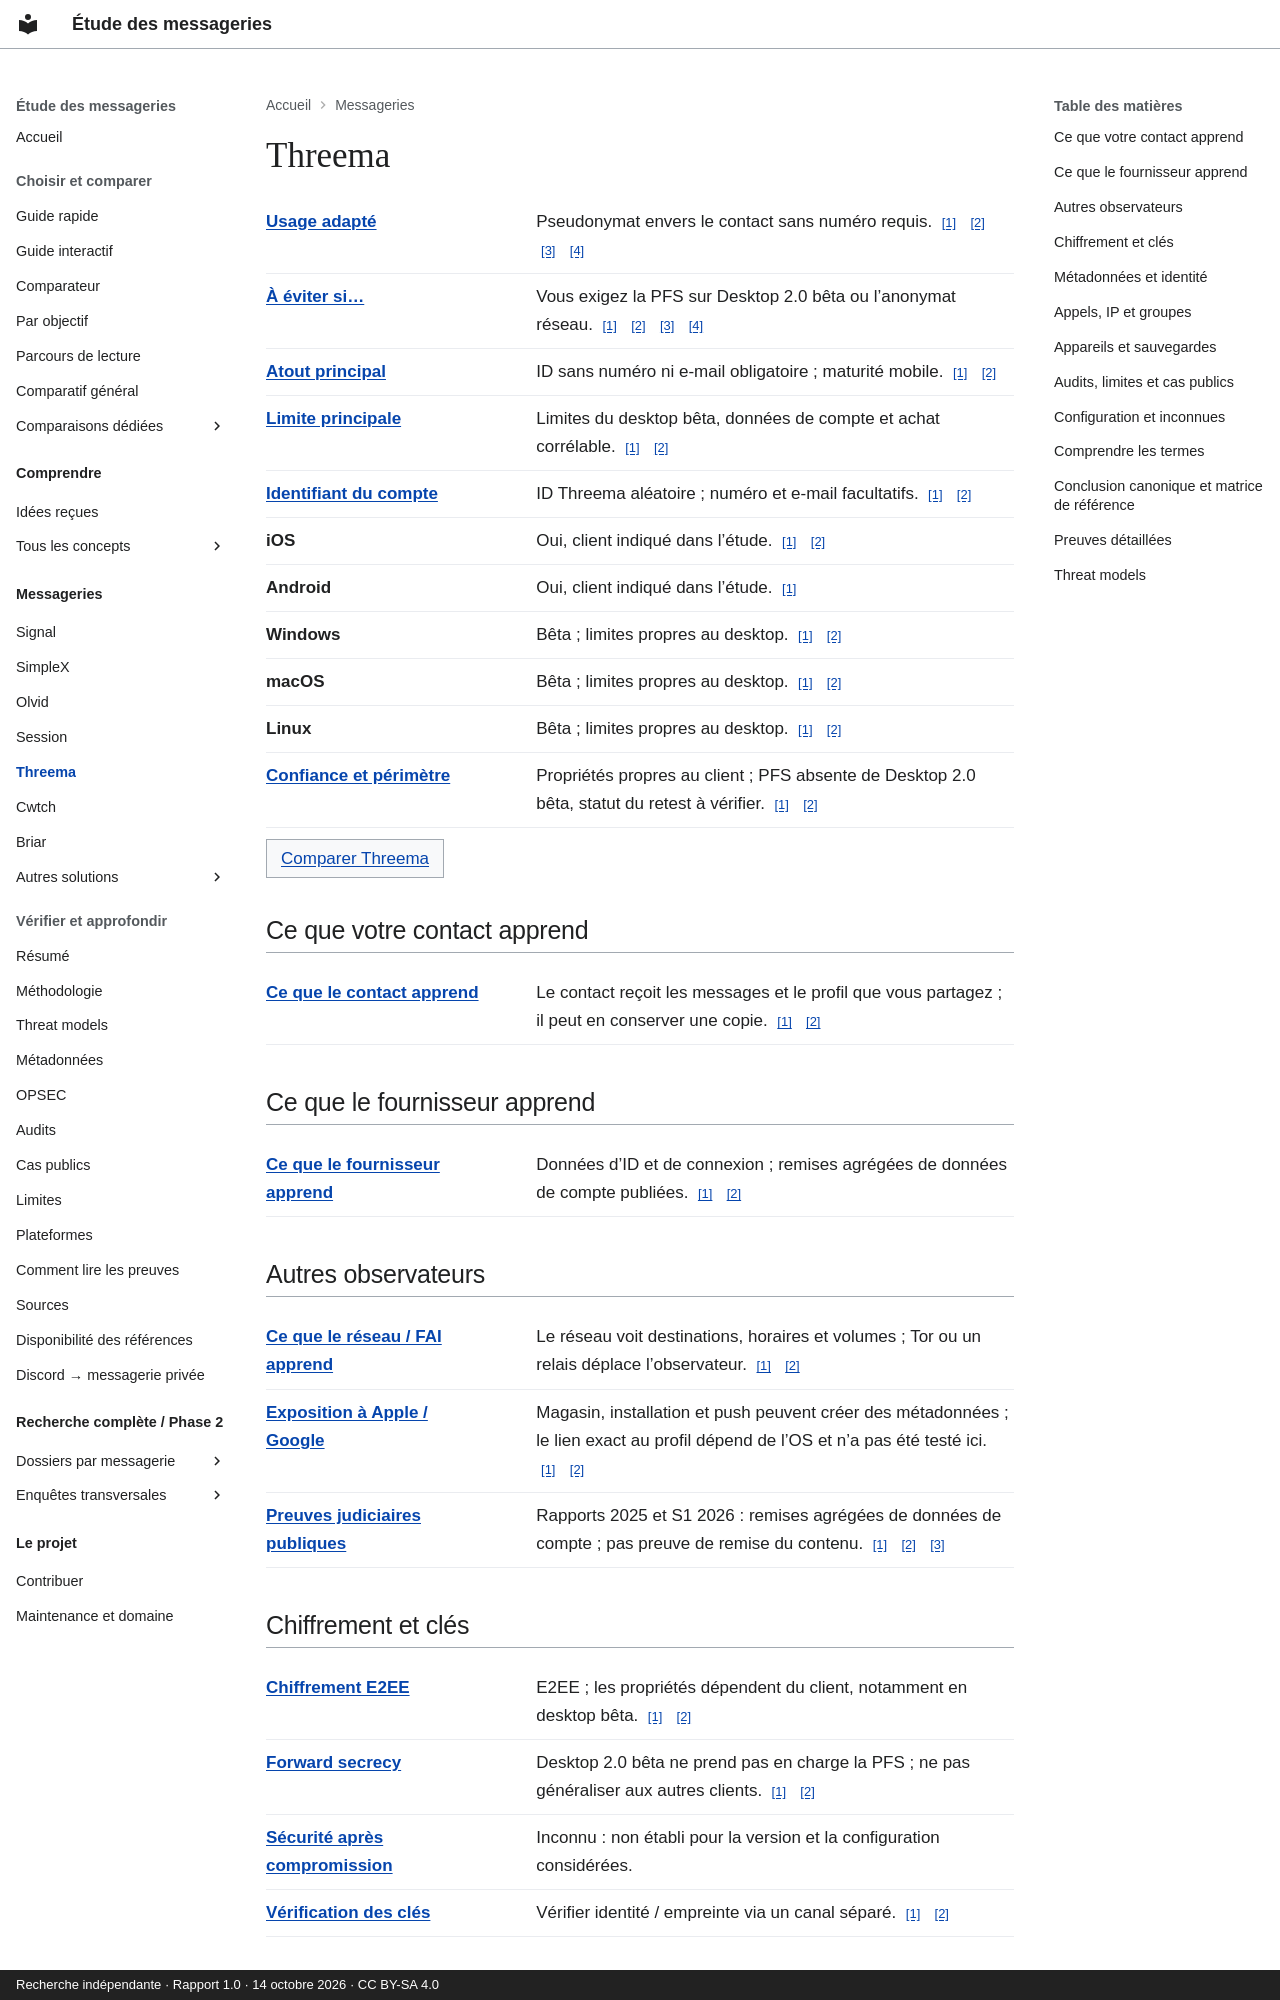

repository: Voldigoade/recherche-messageries · page: messageries/threema/index.html · generator: mkdocs · copyright: Recherche indépendante · Rapport 1.0 · 14 octobre 2026 · CC BY-SA 4.0

---
title: Threema
description: 'Fiche de référence : Threema. Limites du desktop bêta, données de compte
  et achat corrélable.'
generated_v2: true
editorial_source: data/messengers.json
search:
  boost: 3
---

# Threema

<dl class="fact-list"><div><dt><a href="/recherche-messageries/concepts/threat-model/" title="Préciser ce que vous protégez, contre qui, et avec quelles contraintes.">Usage adapté</a></dt><dd>Pseudonymat envers le contact sans numéro requis. <a class="fact-source" href="https://github.com/Voldigoade/recherche-messageries/blob/main/research/rapport-final-messageries.md#L244" aria-label="Source: Threema / best — report.threema">[1]</a> <a class="fact-source" href="https://github.com/Voldigoade/recherche-messageries/blob/main/research/rapport-final-messageries.md#L85" aria-label="Source: Threema / best — report.comparison">[2]</a> <a class="fact-source" href="https://github.com/Voldigoade/recherche-messageries/blob/main/research/rapport-final-messageries.md#L300" aria-label="Source: Threema / best — report.uses">[3]</a> <a class="fact-source" href="https://github.com/Voldigoade/recherche-messageries/blob/main/research/rapport-final-messageries.md#L363" aria-label="Source: Threema / best — report.opsec">[4]</a></dd></div><div><dt><a href="/recherche-messageries/concepts/threat-model/" title="Préciser ce que vous protégez, contre qui, et avec quelles contraintes.">À éviter si…</a></dt><dd>Vous exigez la PFS sur Desktop 2.0 bêta ou l’anonymat réseau. <a class="fact-source" href="https://github.com/Voldigoade/recherche-messageries/blob/main/research/rapport-final-messageries.md#L244" aria-label="Source: Threema / avoid — report.threema">[1]</a> <a class="fact-source" href="https://github.com/Voldigoade/recherche-messageries/blob/main/research/rapport-final-messageries.md#L85" aria-label="Source: Threema / avoid — report.comparison">[2]</a> <a class="fact-source" href="https://github.com/Voldigoade/recherche-messageries/blob/main/research/rapport-final-messageries.md#L300" aria-label="Source: Threema / avoid — report.uses">[3]</a> <a class="fact-source" href="https://github.com/Voldigoade/recherche-messageries/blob/main/research/rapport-final-messageries.md#L363" aria-label="Source: Threema / avoid — report.opsec">[4]</a></dd></div><div><dt><a href="/recherche-messageries/concepts/threat-model/" title="Préciser ce que vous protégez, contre qui, et avec quelles contraintes.">Atout principal</a></dt><dd>ID sans numéro ni e-mail obligatoire ; maturité mobile. <a class="fact-source" href="https://github.com/Voldigoade/recherche-messageries/blob/main/research/rapport-final-messageries.md#L244" aria-label="Source: Threema / strength — report.threema">[1]</a> <a class="fact-source" href="https://github.com/Voldigoade/recherche-messageries/blob/main/research/rapport-final-messageries.md#L85" aria-label="Source: Threema / strength — report.comparison">[2]</a></dd></div><div><dt><a href="/recherche-messageries/concepts/threat-model/" title="Préciser ce que vous protégez, contre qui, et avec quelles contraintes.">Limite principale</a></dt><dd>Limites du desktop bêta, données de compte et achat corrélable. <a class="fact-source" href="https://github.com/Voldigoade/recherche-messageries/blob/main/research/rapport-final-messageries.md#L244" aria-label="Source: Threema / weakness — report.threema">[1]</a> <a class="fact-source" href="https://github.com/Voldigoade/recherche-messageries/blob/main/research/rapport-final-messageries.md#L85" aria-label="Source: Threema / weakness — report.comparison">[2]</a></dd></div><div><dt><a href="/recherche-messageries/concepts/pseudonymity/" title="Utiliser une identité différente de votre identité civile. Elle peut toutefois être reliée à vous.">Identifiant du compte</a></dt><dd>ID Threema aléatoire ; numéro et e-mail facultatifs. <a class="fact-source" href="https://github.com/Voldigoade/recherche-messageries/blob/main/research/rapport-final-messageries.md#L244" aria-label="Source: Threema / identifier — report.threema">[1]</a> <a class="fact-source" href="https://github.com/Voldigoade/recherche-messageries/blob/main/research/rapport-final-messageries.md#L85" aria-label="Source: Threema / identifier — report.comparison">[2]</a></dd></div><div><dt>iOS</dt><dd>Oui, client indiqué dans l’étude. <a class="fact-source" href="https://github.com/Voldigoade/recherche-messageries/blob/main/research/rapport-final-messageries.md#L58" aria-label="Source: Threema / ios — report.platforms">[1]</a> <a class="fact-source" href="https://github.com/Voldigoade/recherche-messageries/blob/main/research/rapport-final-messageries.md#L244" aria-label="Source: Threema / ios — report.threema">[2]</a></dd></div><div><dt>Android</dt><dd>Oui, client indiqué dans l’étude. <a class="fact-source" href="https://github.com/Voldigoade/recherche-messageries/blob/main/research/enquete-messageries-progress.md#L1068" aria-label="Source: Threema / android — phase.threema">[1]</a></dd></div><div><dt>Windows</dt><dd>Bêta ; limites propres au desktop. <a class="fact-source" href="https://github.com/Voldigoade/recherche-messageries/blob/main/research/rapport-final-messageries.md#L58" aria-label="Source: Threema / windows — report.platforms">[1]</a> <a class="fact-source" href="https://github.com/Voldigoade/recherche-messageries/blob/main/research/rapport-final-messageries.md#L244" aria-label="Source: Threema / windows — report.threema">[2]</a></dd></div><div><dt>macOS</dt><dd>Bêta ; limites propres au desktop. <a class="fact-source" href="https://github.com/Voldigoade/recherche-messageries/blob/main/research/rapport-final-messageries.md#L58" aria-label="Source: Threema / macos — report.platforms">[1]</a> <a class="fact-source" href="https://github.com/Voldigoade/recherche-messageries/blob/main/research/rapport-final-messageries.md#L244" aria-label="Source: Threema / macos — report.threema">[2]</a></dd></div><div><dt>Linux</dt><dd>Bêta ; limites propres au desktop. <a class="fact-source" href="https://github.com/Voldigoade/recherche-messageries/blob/main/research/rapport-final-messageries.md#L58" aria-label="Source: Threema / linux — report.platforms">[1]</a> <a class="fact-source" href="https://github.com/Voldigoade/recherche-messageries/blob/main/research/rapport-final-messageries.md#L244" aria-label="Source: Threema / linux — report.threema">[2]</a></dd></div><div><dt><a href="/recherche-messageries/concepts/threat-model/" title="Préciser ce que vous protégez, contre qui, et avec quelles contraintes.">Confiance et périmètre</a></dt><dd>Propriétés propres au client ; PFS absente de Desktop 2.0 bêta, statut du retest à vérifier. <a class="fact-source" href="https://github.com/Voldigoade/recherche-messageries/blob/main/research/rapport-final-messageries.md#L244" aria-label="Source: Threema / confidence — report.threema">[1]</a> <a class="fact-source" href="https://github.com/Voldigoade/recherche-messageries/blob/main/research/rapport-final-messageries.md#L397" aria-label="Source: Threema / confidence — report.limits">[2]</a></dd></div></dl><p><a class="study-link" href="/recherche-messageries/comparer/?apps=threema,signal">Comparer Threema</a></p>

## Ce que votre contact apprend

<dl class="fact-list"><div><dt><a href="/recherche-messageries/concepts/confidentiality/" title="Limiter qui peut accéder à une information, par exemple au texte d’une conversation.">Ce que le contact apprend</a></dt><dd>Le contact reçoit les messages et le profil que vous partagez ; il peut en conserver une copie. <a class="fact-source" href="https://github.com/Voldigoade/recherche-messageries/blob/main/research/rapport-final-messageries.md#L142" aria-label="Source: Threema / contact — report.metadata">[1]</a> <a class="fact-source" href="https://github.com/Voldigoade/recherche-messageries/blob/main/research/rapport-final-messageries.md#L397" aria-label="Source: Threema / contact — report.limits">[2]</a></dd></div></dl>

## Ce que le fournisseur apprend

<dl class="fact-list"><div><dt><a href="/recherche-messageries/concepts/metadata/" title="Les données autour de l’échange : comptes, IP, horaires, volumes, appareils ou groupes.">Ce que le fournisseur apprend</a></dt><dd>Données d’ID et de connexion ; remises agrégées de données de compte publiées. <a class="fact-source" href="https://github.com/Voldigoade/recherche-messageries/blob/main/research/rapport-final-messageries.md#L244" aria-label="Source: Threema / provider — report.threema">[1]</a> <a class="fact-source" href="https://github.com/Voldigoade/recherche-messageries/blob/main/research/rapport-final-messageries.md#L85" aria-label="Source: Threema / provider — report.comparison">[2]</a></dd></div></dl>
